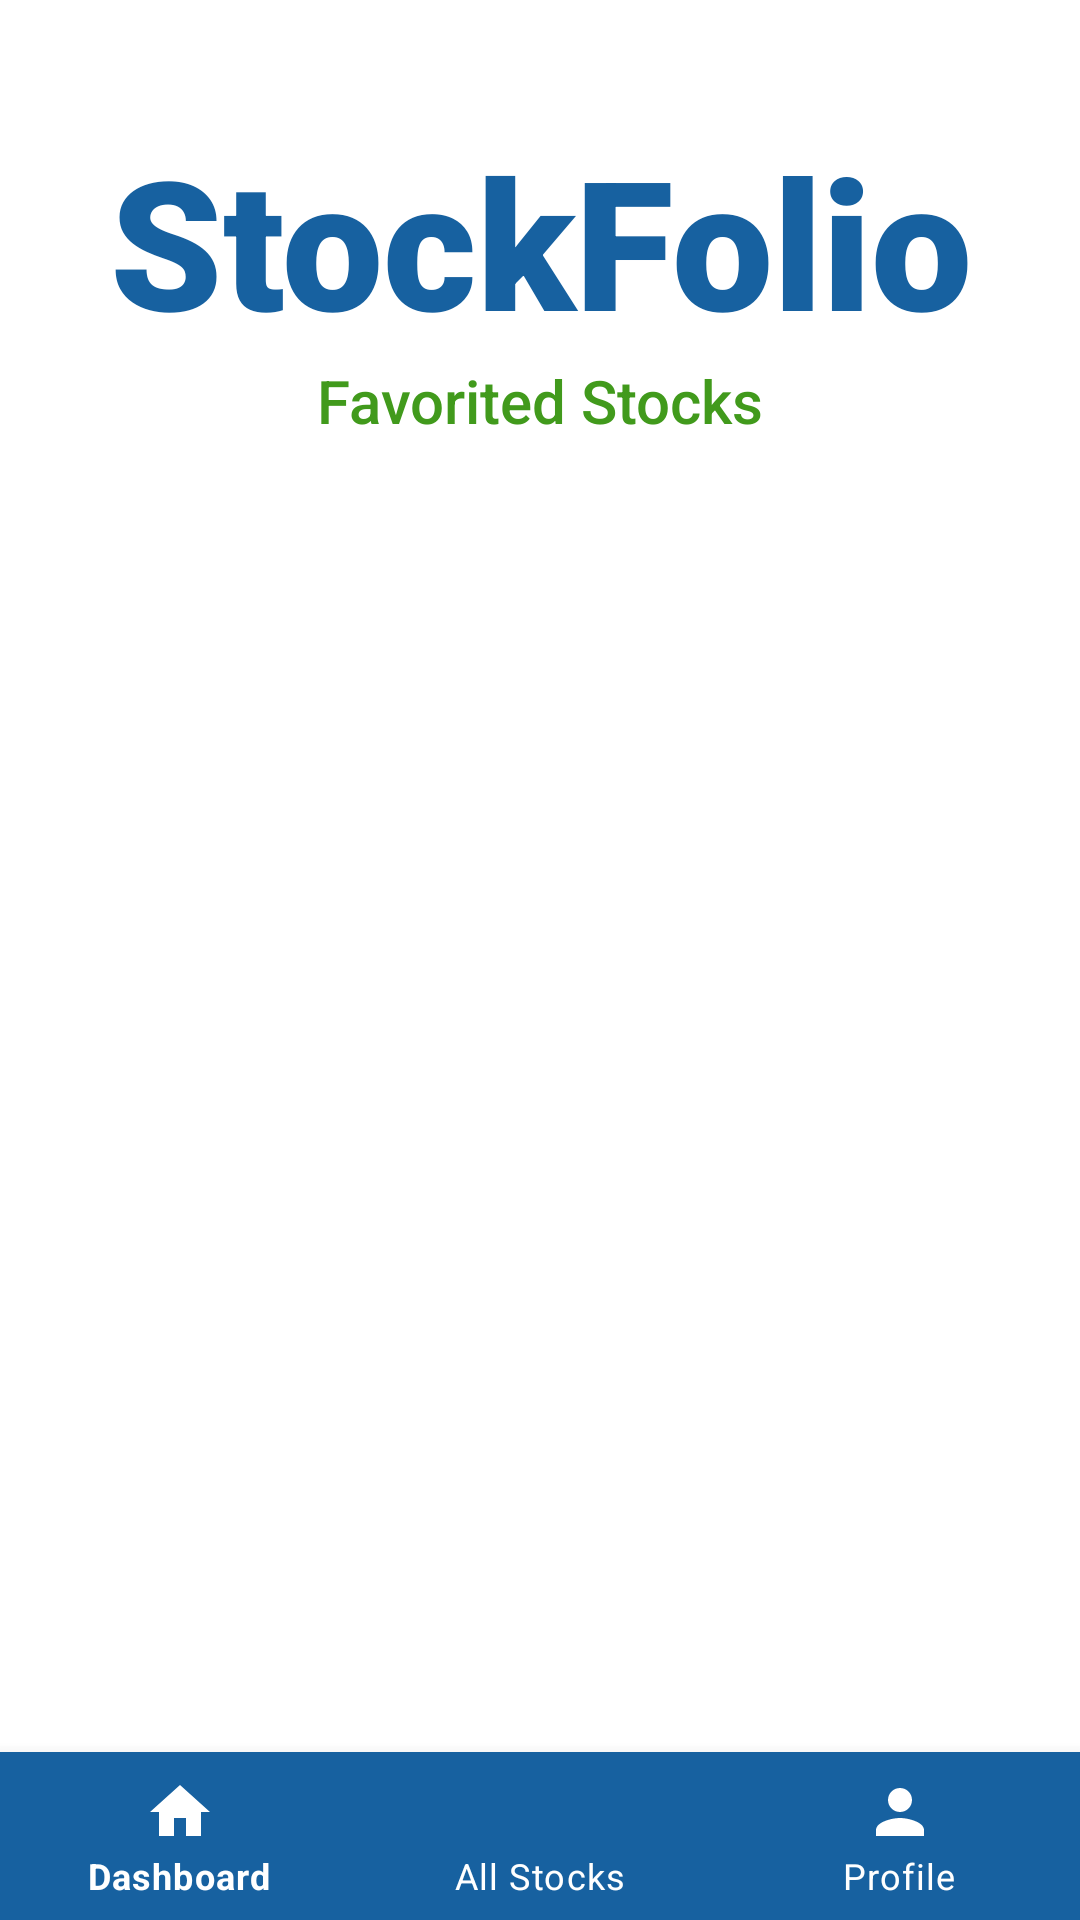

Write the Android layout XML for this screen, with the resource values it uses.
<!-- AndroidManifest.xml: application theme Theme.Stockfolio -->
<!-- res/layout/activity_dashboard.xml -->
<?xml version="1.0" encoding="utf-8"?>
<androidx.constraintlayout.widget.ConstraintLayout xmlns:android="http://schemas.android.com/apk/res/android"
    xmlns:app="http://schemas.android.com/apk/res-auto"
    xmlns:tools="http://schemas.android.com/tools"
    android:layout_width="match_parent"
    android:layout_height="match_parent"
    tools:context=".Dashboard">

    <TextView
        android:id="@+id/banner"
        android:layout_width="match_parent"
        android:layout_height="wrap_content"
        android:layout_marginTop="40dp"
        android:fontFamily="sans-serif-black"
        android:text="StockFolio"
        android:textAlignment="center"
        android:textColor="@color/StockFolio_Blue"
        android:textSize="60sp"
        android:textStyle="bold"
        app:layout_constraintLeft_toLeftOf="parent"
        app:layout_constraintRight_toRightOf="parent"
        app:layout_constraintTop_toTopOf="parent" />


    <TextView
        android:id="@+id/text_favoritedStocks"
        android:layout_width="wrap_content"
        android:layout_height="wrap_content"
        android:fontFamily="sans-serif-medium"
        android:text="Favorited Stocks"
        android:textAlignment="center"
        android:textColor="@color/StockFolio_Green"
        android:textSize="20sp"
        app:layout_constraintLeft_toLeftOf="parent"
        app:layout_constraintRight_toRightOf="parent"
        app:layout_constraintTop_toBottomOf="@+id/banner"
        tools:layout_editor_absoluteX="130dp" />

    <androidx.recyclerview.widget.RecyclerView
        android:id="@+id/rv_favoritedStocks"
        android:layout_width="0dp"
        android:layout_height="0dp"
        android:layout_marginStart="16dp"
        android:layout_marginTop="8dp"
        android:layout_marginEnd="16dp"
        android:layout_marginBottom="16dp"
        app:layout_constraintBottom_toTopOf="@+id/bottomNavigation"
        app:layout_constraintEnd_toEndOf="parent"
        app:layout_constraintStart_toStartOf="parent"
        app:layout_constraintTop_toBottomOf="@+id/text_favoritedStocks" />


    <com.google.android.material.bottomnavigation.BottomNavigationView
        android:id="@+id/bottomNavigation"
        android:layout_width="match_parent"
        android:layout_height="wrap_content"
        app:layout_constraintBottom_toBottomOf="parent"
        app:layout_constraintLeft_toLeftOf="parent"
        app:layout_constraintRight_toRightOf="parent"
        app:menu="@menu/menu"
        android:background="@color/StockFolio_Blue"
        app:itemIconTint="@color/white"
        app:itemTextColor="@color/white"/>

</androidx.constraintlayout.widget.ConstraintLayout>
<!-- resources referenced by this layout -->
<resources>
  <color name="StockFolio_Blue">#1761A0</color>
  <color name="StockFolio_Green">#419A1C</color>
  <color name="white">#FFFFFFFF</color>
  <style name="Theme.Stockfolio" parent="Theme.MaterialComponents.DayNight.DarkActionBar">
          
          <item name="colorPrimary">@color/purple_500</item>
          <item name="colorPrimaryVariant">@color/purple_700</item>
          <item name="colorOnPrimary">@color/white</item>
          
          <item name="colorSecondary">@color/teal_200</item>
          <item name="colorSecondaryVariant">@color/teal_700</item>
          <item name="colorOnSecondary">@color/black</item>
          
          <item name="android:statusBarColor" tools:targetApi="l">?attr/colorPrimaryVariant</item>
          
      </style>
  <color name="purple_500">#FF6200EE</color>
  <color name="purple_700">#FF3700B3</color>
  <color name="teal_200">#FF03DAC5</color>
  <color name="teal_700">#FF018786</color>
  <color name="black">#FF000000</color>
</resources>
